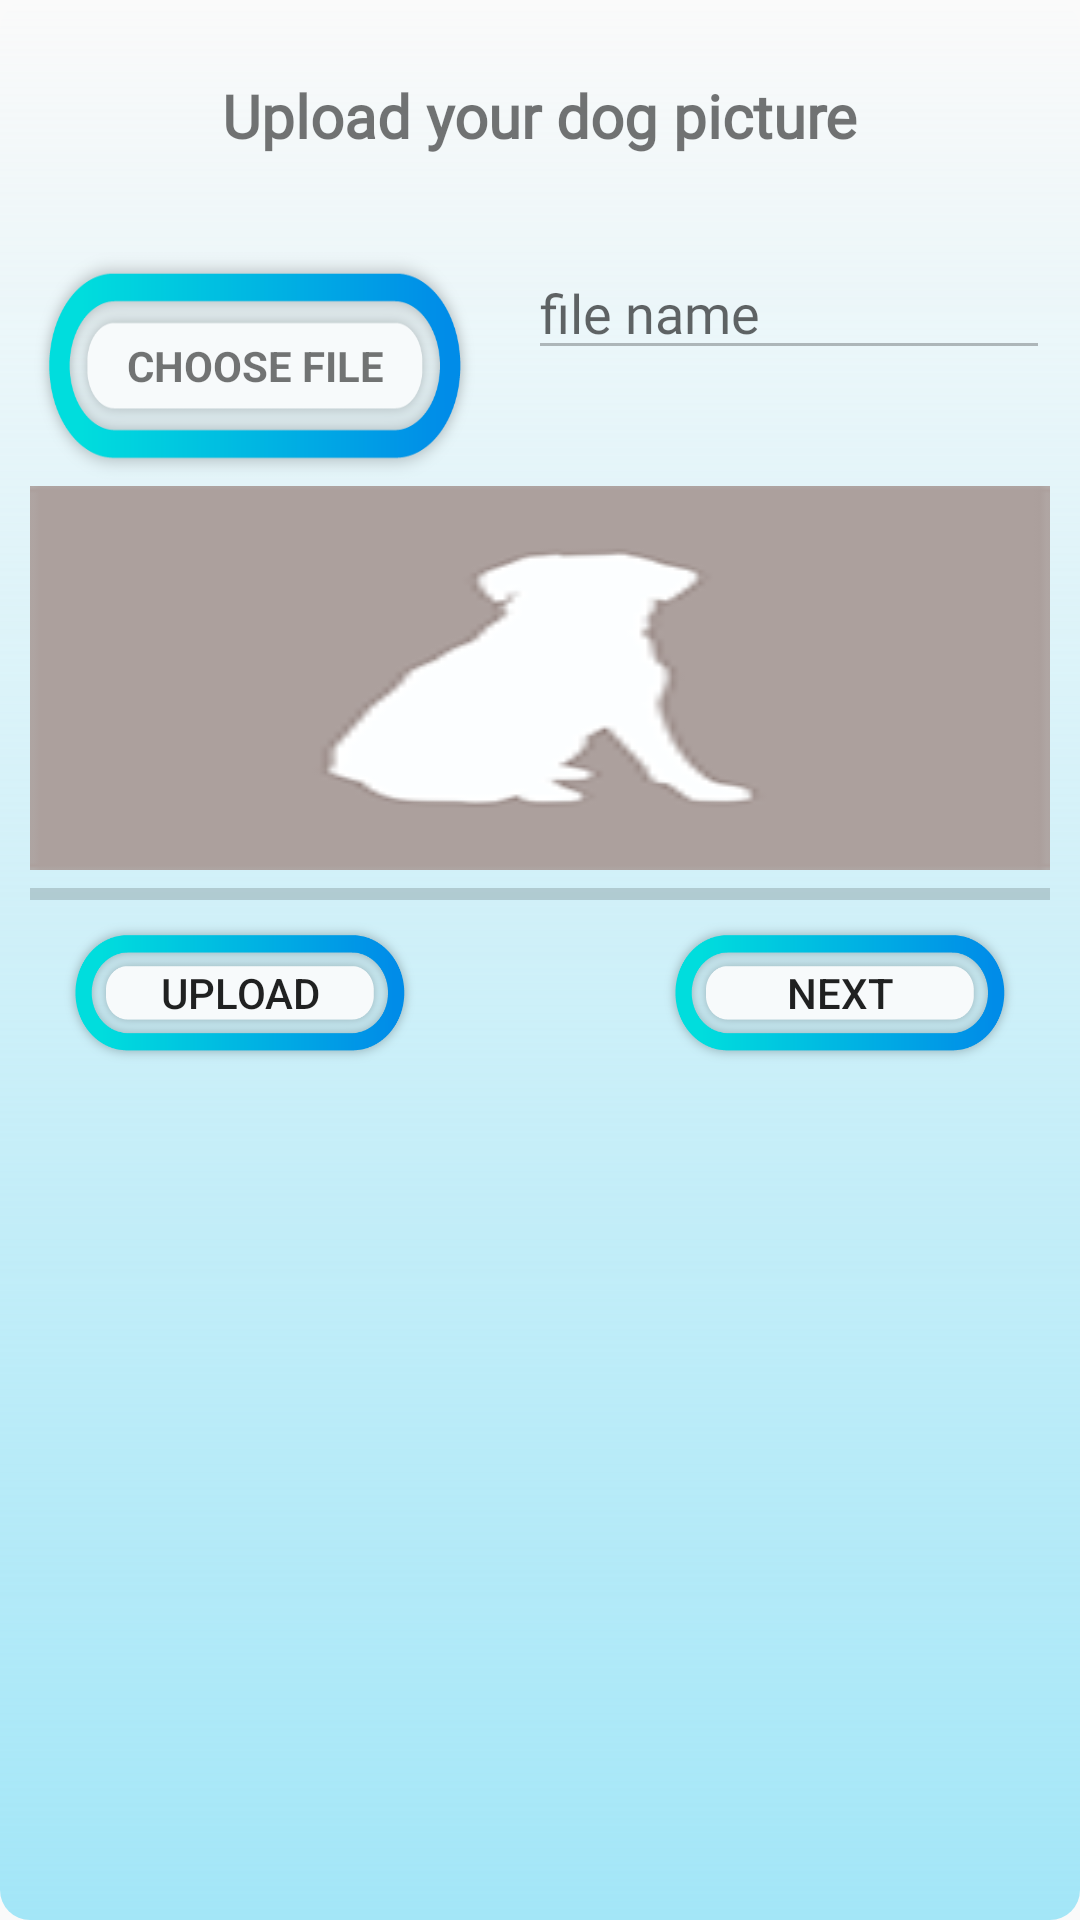

Reconstruct the res/layout file that produces this screen, plus the resources it refers to.
<!-- AndroidManifest.xml: application theme AppTheme -->
<!-- res/layout/dog_image_upload_pop_up.xml -->
<?xml version="1.0" encoding="utf-8"?>
<LinearLayout xmlns:android="http://schemas.android.com/apk/res/android"

    android:id="@+id/dog_image_upload_layout_popup"
    android:layout_width="wrap_content"
    android:layout_height="wrap_content"
    android:background="@drawable/pop_bg"
    android:gravity="center_vertical|center_horizontal"
    android:orientation="vertical">

    <TextView
        android:id="@+id/dog_image_upload_popup_layout_title"
        android:layout_width="wrap_content"
        android:layout_height="wrap_content"
        android:layout_marginTop="5dp"
        android:padding="20dp"
        android:text="@string/upload_your_dog_picture"
        android:fontFamily="@font/merienda_one"
        android:textSize="20dp"
        android:textStyle="bold" />


    <ScrollView
        android:id="@+id/dog_image_upload_layout_title_popup_layout_form"
        android:layout_width="match_parent"
        android:layout_height="match_parent">

        <RelativeLayout
            android:id="@+id/dog_image_upload_layout_sublinarlayout_form"
            android:layout_width="match_parent"
            android:layout_height="wrap_content"
            android:padding="10dp">


            <Button
                android:id="@+id/dog_image_upload_layout_choose_file_button"
                style="?android:textAppearanceSmall"
                android:layout_width="150dp"
                android:layout_height="80dp"
                android:layout_alignParentStart="true"
                android:layout_alignParentTop="true"
                android:background="@drawable/asset22h"
                android:onClick="openMapWithNotificationCords"
                android:text="@string/choose_file"
                android:textStyle="bold" />

            <EditText
                android:id="@+id/dog_image_upload_layout_choose_file_edittext"
                android:layout_width="match_parent"
                android:layout_height="wrap_content"
                android:layout_marginStart="16dp"
                android:layout_toEndOf="@+id/dog_image_upload_layout_choose_file_button"
                android:hint="@string/file_name"
                android:fontFamily="@font/merienda_one"
                android:enabled="false"

                />


            <ImageView
                android:id="@+id/dog_image_upload_popup_layout_imageviewbeforeupload"
                android:layout_width="match_parent"
                android:layout_height="match_parent"
                android:layout_alignParentStart="true"
                android:layout_below="@+id/dog_image_upload_layout_choose_file_button"
                android:adjustViewBounds="true"
                android:background="@drawable/profile" />

            <ProgressBar
                android:id="@+id/dog_image_upload_progressbar"
                style="@style/Widget.AppCompat.ProgressBar.Horizontal"
                android:layout_width="match_parent"
                android:layout_height="wrap_content"
                android:layout_below="@+id/dog_image_upload_popup_layout_imageviewbeforeupload"
                >
            </ProgressBar>

            <Button
                android:id="@+id/dog_image_upload_popup_layout_upload_button"
                android:layout_width="120dp"
                android:layout_height="50dp"
                android:layout_alignParentLeft="true"
                android:layout_marginLeft="10dp"
                android:layout_marginBottom="5dp"
                android:layout_below="@+id/dog_image_upload_progressbar"
                android:background="@drawable/asset22h"
                android:text="@string/upload" />

            <Button
                android:id="@+id/dog_image_upload_popup_layout_next_button"
                android:layout_width="120dp"
                android:layout_height="50dp"
                android:layout_alignParentRight="true"
                android:layout_marginRight="10dp"
                android:layout_marginBottom="5dp"
                android:background="@drawable/asset22h"
                android:layout_below="@+id/dog_image_upload_progressbar"
                android:text="@string/next" />
        </RelativeLayout>
    </ScrollView>


</LinearLayout>
<!-- resources referenced by this layout -->
<resources>
  <!-- drawable asset22h: png bitmap (drawable, 18519 bytes) -->
  <!-- drawable pop_bg (drawable) -->
  <?xml version="1.0" encoding="utf-8"?>
  <layer-list xmlns:android="http://schemas.android.com/apk/res/android">
  
  
      <item>
          <shape>
          <gradient
              android:startColor="@color/light_blue"
              android:endColor="@color/cyan"
              android:angle="90"
  
              />
          <corners
              android:radius="10dp"
              />
  
  
          </shape>
      </item>
  
  </layer-list>
  <!-- drawable profile: jpg bitmap (drawable, 4018 bytes) -->
  <string name="choose_file">Choose File</string>
  <string name="file_name">file name</string>
  <string name="next">Next</string>
  <string name="upload">Upload</string>
  <string name="upload_your_dog_picture">Upload your dog picture</string>
  <style name="AppTheme" parent="Theme.AppCompat.Light.NoActionBar">
          
          <item name="colorPrimary">@color/colorPrimary</item>
          <item name="colorPrimaryDark">@color/colorPrimaryDark</item>
          <item name="colorAccent">@color/colorAccent</item>
          <item name="preferenceTheme">@style/PreferenceThemeOverlay</item>
          <item name="windowActionBar">false</item>
          <item name="windowNoTitle">true</item>
      </style>
  <color name="light_blue">#a3e6f7</color>
  <color name="colorPrimary">#008577</color>
  <color name="colorPrimaryDark">#00574B</color>
  <color name="colorAccent">#D81B60</color>
</resources>
